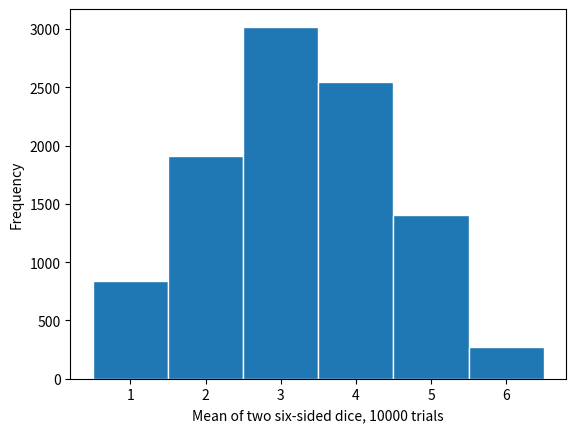

Here is the Python script that generated this plot:
import math
import numpy as np
from scipy.stats import norm
import matplotlib.pyplot as plt

positions = np.arange(1.5,7, 1)
faces = np.arange(1, 7)

random_cube_two_die_rolls = np.random.randint(1, 7, size=(10000,2))
means_of_rolls = np.mean(random_cube_two_die_rolls, axis=1)

def std_err(arr, n):
  return np.std(arr)/math.sqrt(n)

print(std_err(faces, 5))
plt.hist(means_of_rolls, edgecolor='white', bins=np.arange(1, 8, 1))
plt.xticks(positions, faces)
plt.xlabel('Mean of two six-sided dice, 10000 trials')
plt.ylabel('Frequency')
# plt.show()